Run: headless pygame with SDL's dummy video driver; simulated clock (each Clock.tick advances the game by its frame time, no real sleeping); random seed 0; keys injected as events and as key.get_pressed() state; no mouse input.
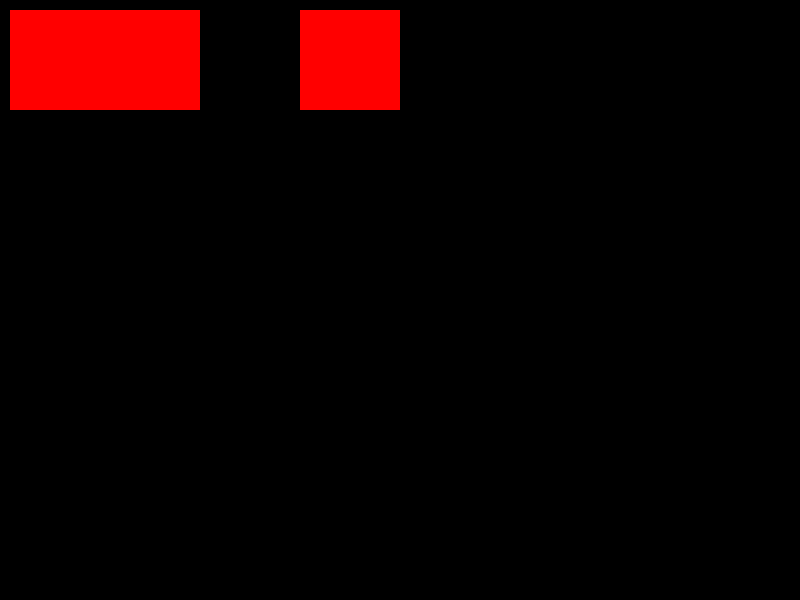
Frame 1 of 4 · flips 1–60 · no input
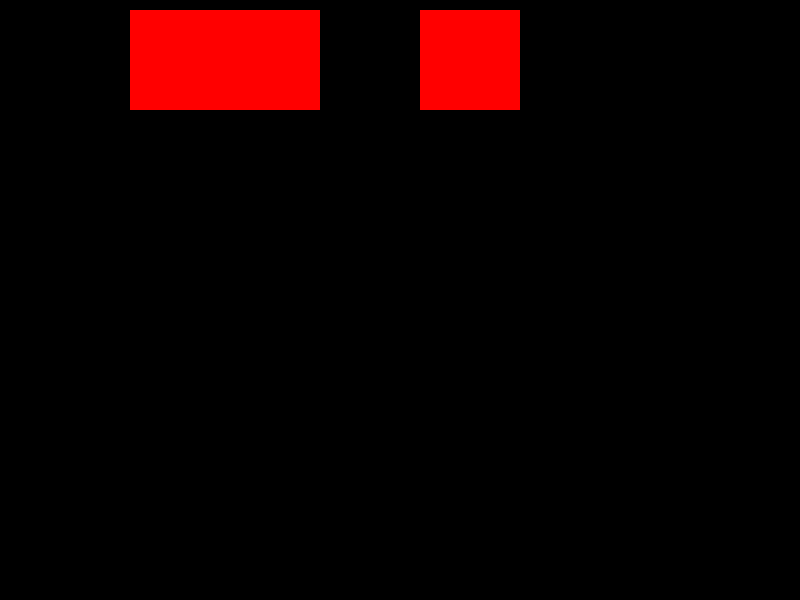
Frame 2 of 4 · flips 61–180 · tapped SPACE, RETURN · held RIGHT (→), D
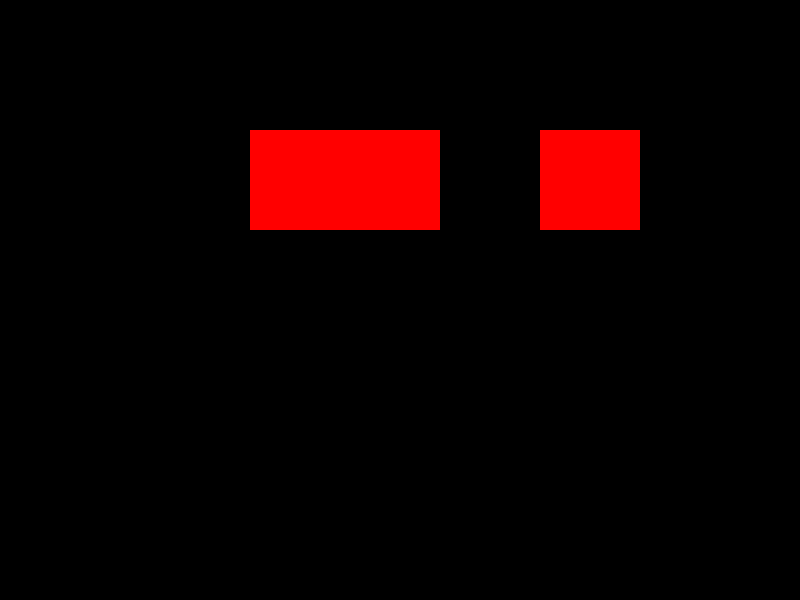
Frame 3 of 4 · flips 181–300 · held DOWN (↓), S
Frame 4 of 4 · flips 301–420 · held LEFT (←), A, UP (↑), W · screen same as frame 2, image omitted

The pygame program that drew these frames:

import pygame

screen = pygame.display.set_mode((800, 600), 0, 32)


class Quadro():
    def __init__(self):
        self.x = 10
        self.y = 10
        self.vel_x = 0
        self.vel_y = 0

    def calcular(self):
        self.x = self.x + self.vel_x
        self.y = self.y + self.vel_y

    def pintar(self, tela):
        pygame.draw.rect(tela,
                         (255, 0, 0),
                         ((self.x, self.y), (100, 100)), 0)

    def testar_eventos(self, e):
        if e.type == pygame.KEYDOWN:
            if e.key == pygame.K_RIGHT:
                self.vel_x = 1
            elif e.key == pygame.K_LEFT:
                self.vel_x = -1
            elif e.key == pygame.K_UP:
                self.vel_y = -1
            elif e.key == pygame.K_DOWN:
                self.vel_y = 1

q1 = Quadro()
q2 = Quadro()
q3 = Quadro()

q2.x = 100

q3.x = 300

while True:
    # Calcular Regras
    q1.calcular()
    q2.calcular()
    q3.calcular()

    # Pinta na tela
    screen.fill((0, 0, 0))
    q1.pintar(screen)
    q2.pintar(screen)
    q3.pintar(screen)
    pygame.display.update()

    # Testa os eventos
    for e in pygame.event.get():
        if e.type == pygame.QUIT:
            exit()
        else:
            q1.testar_eventos(e)
            q2.testar_eventos(e)
            q3.testar_eventos(e)
